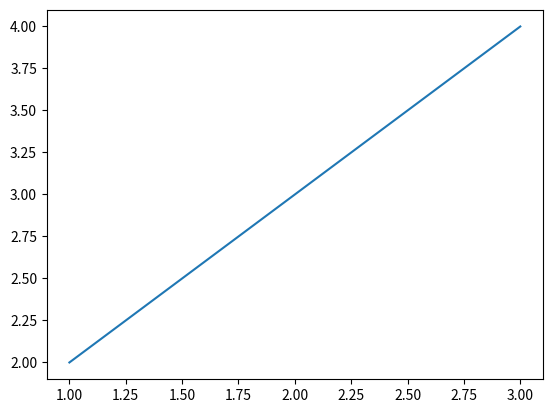

Python code for this plot:
import pandas as pd
import matplotlib.pyplot as plt

x = [1,2,3]
y = [2,3,4]
df = pd.DataFrame(x,y)
plt.plot(x,y)
